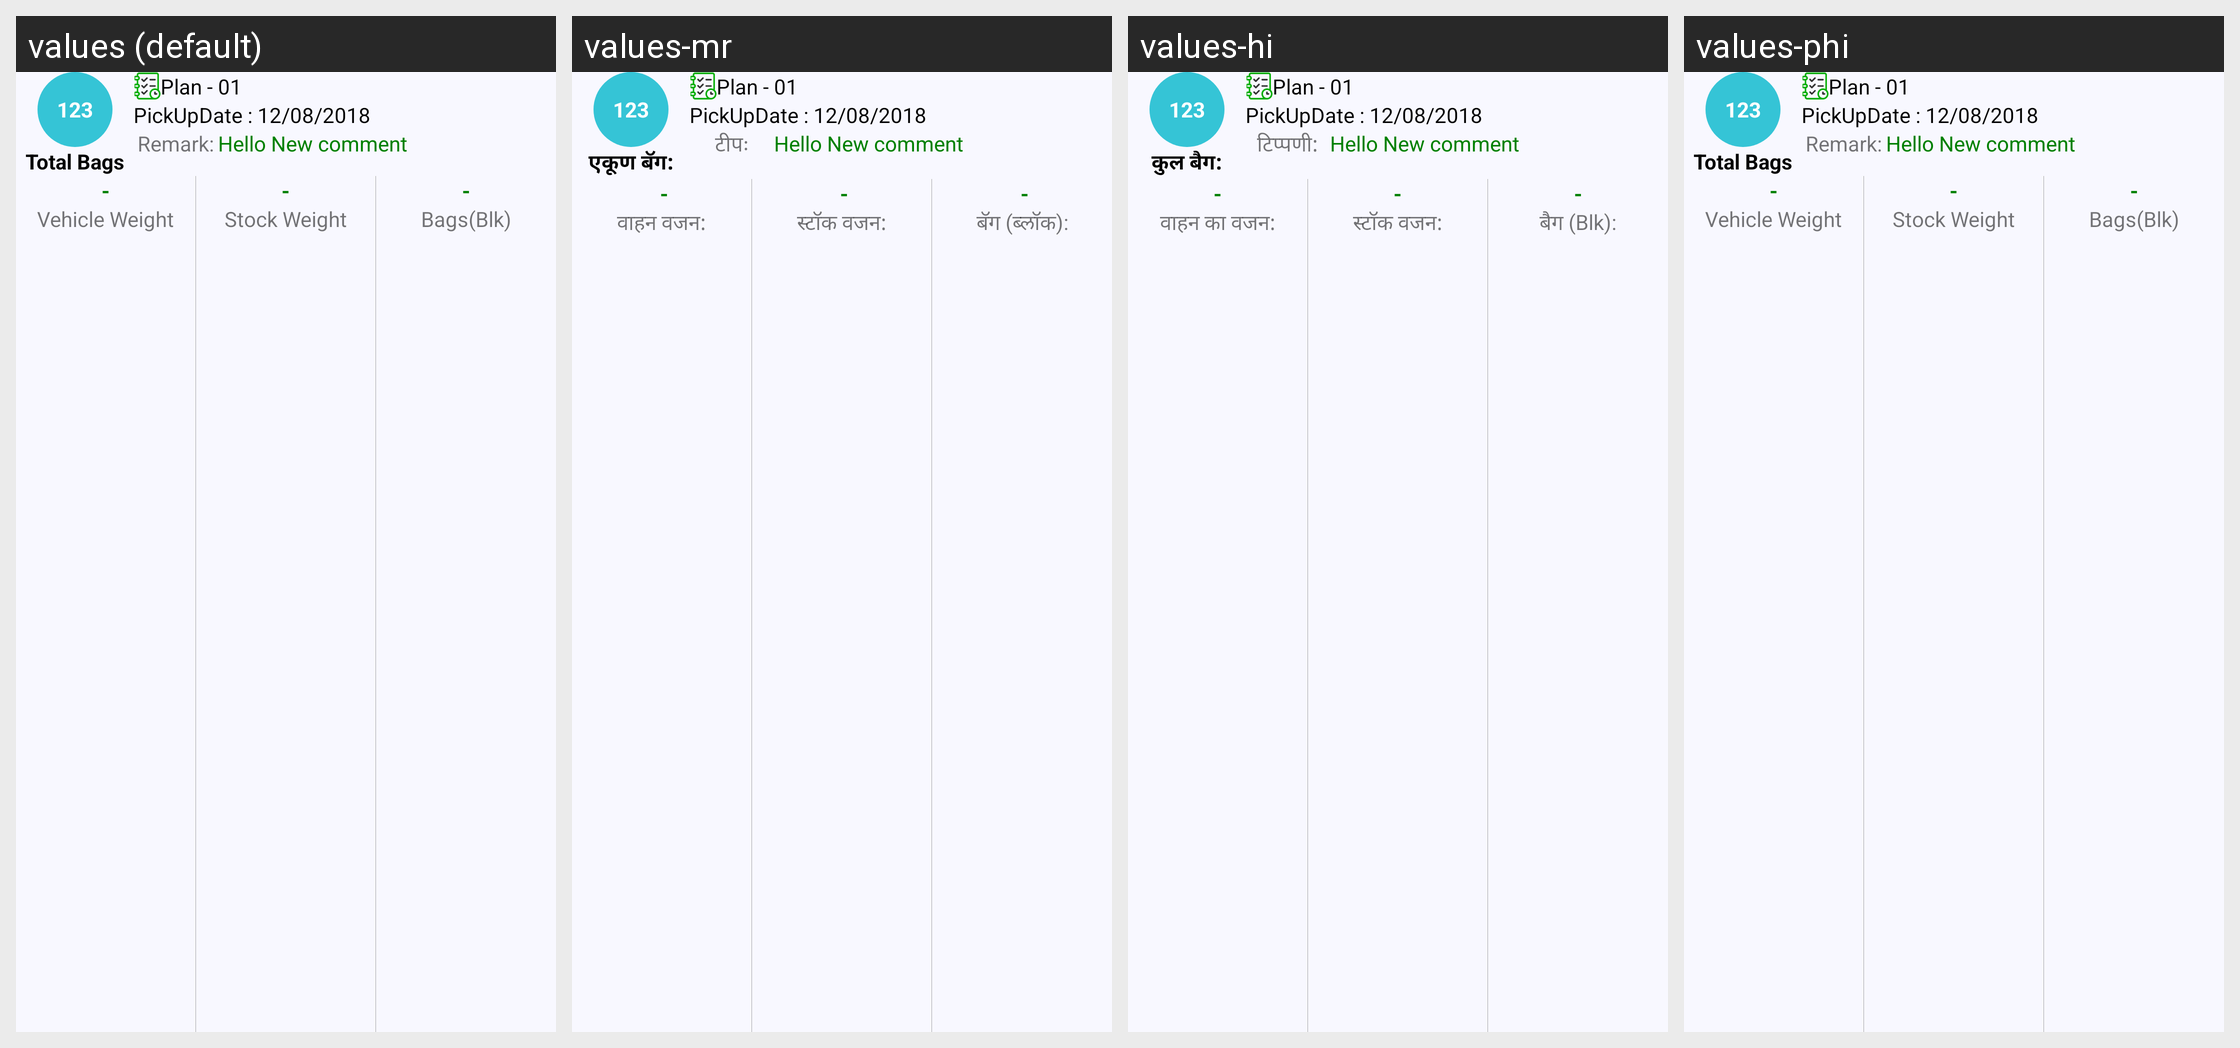

The Android screen above is rendered under several locales of the same app. Produce the string resources it draws, with the default and per-locale values.
Android screen res/layout/content_show_planned_harvest.xml rendered under 4 locales, left to right: values (default), values-mr, values-hi, values-phi. Device: Nexus 5 (rendered at 1080×1920; each locale shown at half size, 540×960, under a caption strip naming it); theme AppTheme.
Other locales in the repository, not shown: values-en-rIN, values-fil-rPH, values-gu, values-kn, values-my-rMM, values-te.
Strings drawn on this screen, with the default value and each locale's value (text and hints the layout hard-codes, and strings that could not be matched under every locale, appear in the picture but are not listed):

total_bags_label
  values: Total Bags
  values-mr: एकूण बॅग:
  values-hi: कुल बैग:
  values-phi: Total Bags

remark_label
  values: Remark:
  values-mr: टीपः
  values-hi: टिप्पणी:
  values-phi: Remark:

dash
  values: -
  values-mr:  -
  values-hi: -
  values-phi: -

vehicle_weight_label
  values: Vehicle Weight
  values-mr: वाहन वजन:
  values-hi: वाहन का वजन:
  values-phi: Vehicle Weight

stock_weight_label
  values: Stock Weight
  values-mr: स्टॉक वजन:
  values-hi: स्टॉक वजन:
  values-phi: Stock Weight

bags_blk_label
  values: Bags(Blk)
  values-mr: बॅग (ब्लॉक):
  values-hi: बैग (Blk):
  values-phi: Bags(Blk)
